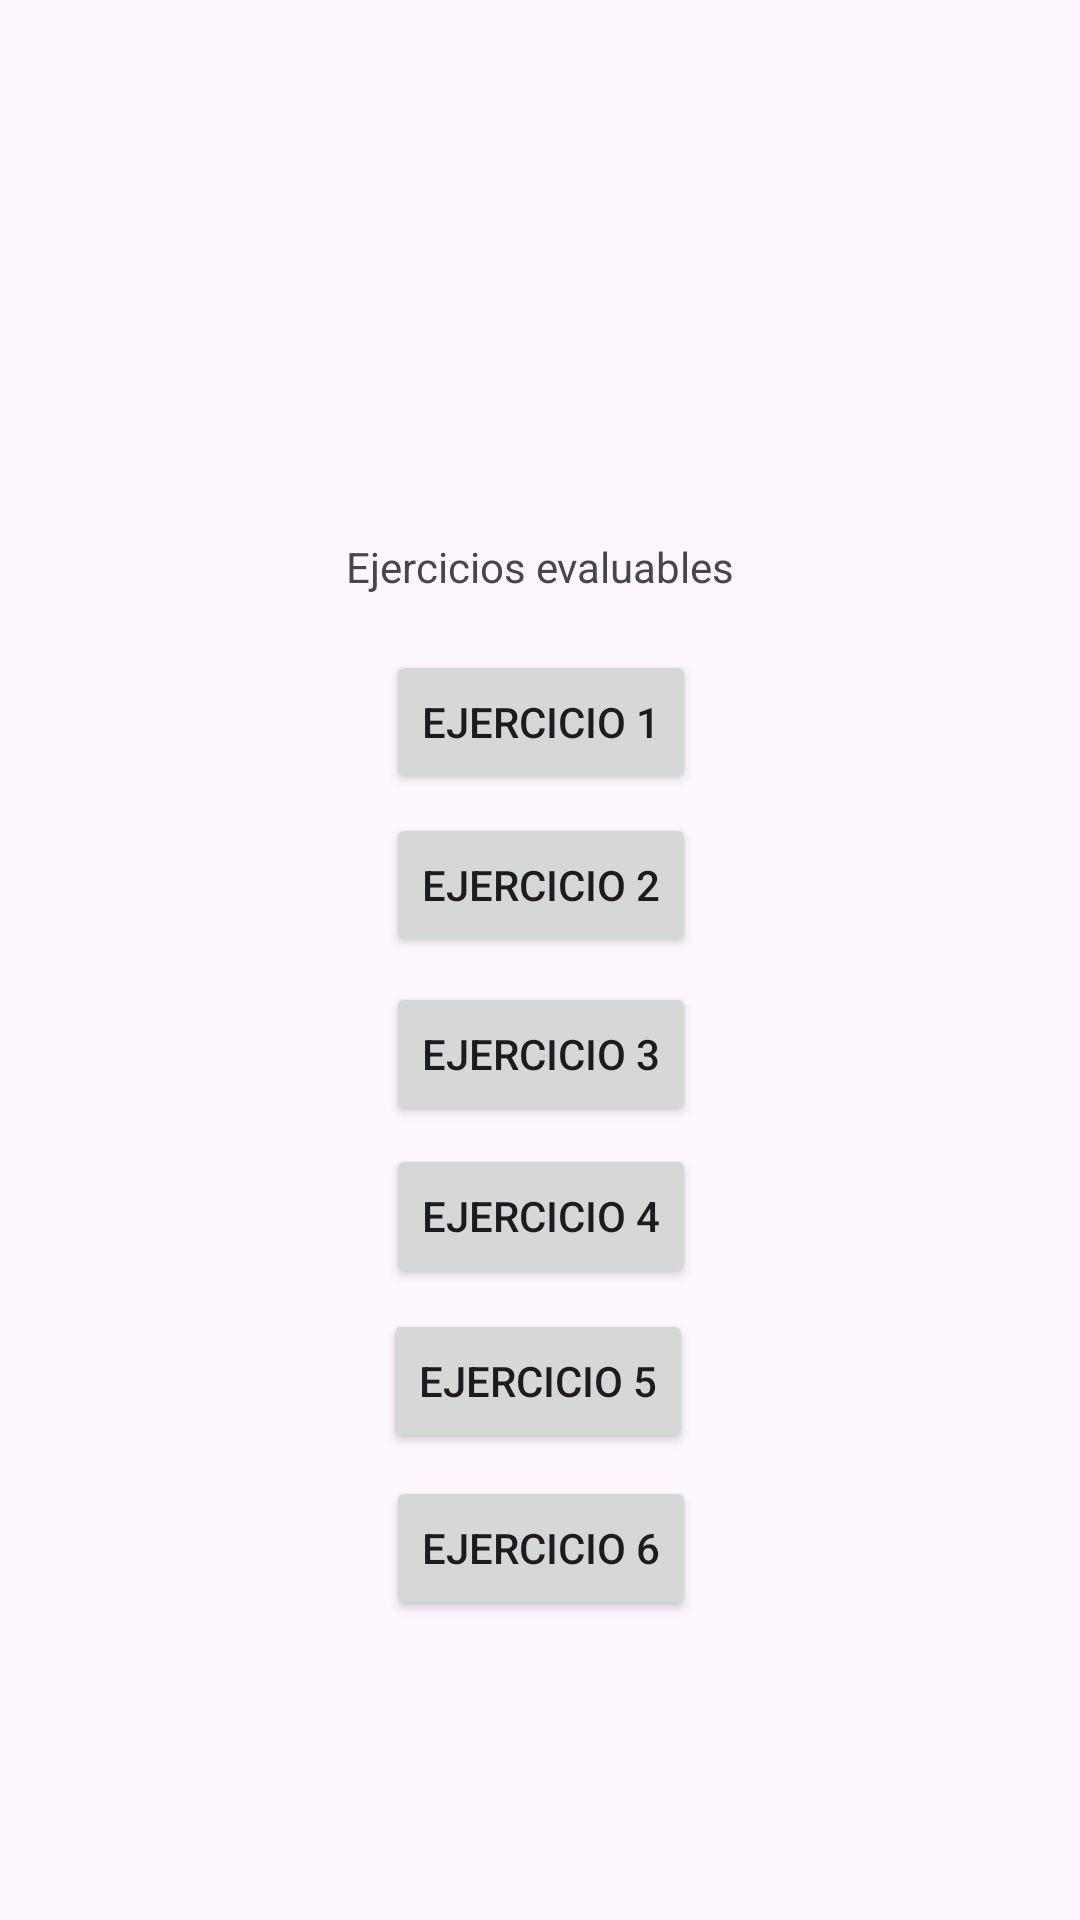

This screen was rendered from an Android layout file. Write that file and the resources it references.
<!-- AndroidManifest.xml: application theme Theme.UD3Evaluable1 -->
<!-- res/layout/activity_main.xml -->
<?xml version="1.0" encoding="utf-8"?>
<androidx.constraintlayout.widget.ConstraintLayout xmlns:android="http://schemas.android.com/apk/res/android"
    xmlns:app="http://schemas.android.com/apk/res-auto"
    xmlns:tools="http://schemas.android.com/tools"
    android:id="@+id/main"
    android:layout_width="match_parent"
    android:layout_height="match_parent"
    tools:context=".MainActivity">

    <TextView
        android:id="@+id/titulo"
        android:layout_width="wrap_content"
        android:layout_height="wrap_content"
        android:text="@string/titulo"
        app:layout_constraintBottom_toBottomOf="parent"
        app:layout_constraintEnd_toEndOf="parent"
        app:layout_constraintStart_toStartOf="parent"
        app:layout_constraintTop_toTopOf="parent"
        app:layout_constraintVertical_bias="0.289" />

    <Button
        android:id="@+id/btnEj1"
        android:layout_width="wrap_content"
        android:layout_height="wrap_content"
        android:text="@string/ej1"
        app:layout_constraintBottom_toBottomOf="parent"
        app:layout_constraintEnd_toEndOf="parent"
        app:layout_constraintHorizontal_bias="0.501"
        app:layout_constraintStart_toStartOf="parent"
        app:layout_constraintTop_toTopOf="parent"
        app:layout_constraintVertical_bias="0.366" />

    <Button
        android:id="@+id/btnEj5"
        android:layout_width="wrap_content"
        android:layout_height="wrap_content"
        android:text="@string/ej5"
        app:layout_constraintBottom_toBottomOf="parent"
        app:layout_constraintEnd_toEndOf="parent"
        app:layout_constraintHorizontal_bias="0.498"
        app:layout_constraintStart_toStartOf="parent"
        app:layout_constraintTop_toTopOf="parent"
        app:layout_constraintVertical_bias="0.737" />

    <Button
        android:id="@+id/btnEj3"
        android:layout_width="wrap_content"
        android:layout_height="wrap_content"
        android:text="@string/ej3"
        app:layout_constraintBottom_toBottomOf="parent"
        app:layout_constraintEnd_toEndOf="parent"
        app:layout_constraintHorizontal_bias="0.501"
        app:layout_constraintStart_toStartOf="parent"
        app:layout_constraintTop_toTopOf="parent"
        app:layout_constraintVertical_bias="0.553" />

    <Button
        android:id="@+id/btnEj2"
        android:layout_width="wrap_content"
        android:layout_height="wrap_content"
        android:text="@string/ej2"
        app:layout_constraintBottom_toBottomOf="parent"
        app:layout_constraintEnd_toEndOf="parent"
        app:layout_constraintHorizontal_bias="0.501"
        app:layout_constraintStart_toStartOf="parent"
        app:layout_constraintTop_toTopOf="parent"
        app:layout_constraintVertical_bias="0.458" />

    <Button
        android:id="@+id/btnEj6"
        android:layout_width="wrap_content"
        android:layout_height="wrap_content"
        android:text="@string/ej6"
        app:layout_constraintBottom_toBottomOf="parent"
        app:layout_constraintEnd_toEndOf="parent"
        app:layout_constraintHorizontal_bias="0.501"
        app:layout_constraintStart_toStartOf="parent"
        app:layout_constraintTop_toTopOf="parent"
        app:layout_constraintVertical_bias="0.831" />

    <Button
        android:id="@+id/btnEj4"
        android:layout_width="wrap_content"
        android:layout_height="wrap_content"
        android:text="@string/ej4"
        app:layout_constraintBottom_toBottomOf="parent"
        app:layout_constraintEnd_toEndOf="parent"
        app:layout_constraintHorizontal_bias="0.501"
        app:layout_constraintStart_toStartOf="parent"
        app:layout_constraintTop_toTopOf="parent"
        app:layout_constraintVertical_bias="0.644" />

</androidx.constraintlayout.widget.ConstraintLayout>
<!-- resources referenced by this layout -->
<resources>
  <string name="ej1">Ejercicio 1</string>
  <string name="ej2">Ejercicio 2</string>
  <string name="ej3">Ejercicio 3</string>
  <string name="ej4">Ejercicio 4</string>
  <string name="ej5">Ejercicio 5</string>
  <string name="ej6">Ejercicio 6</string>
  <string name="titulo">Ejercicios evaluables</string>
  <style name="Theme.UD3Evaluable1" parent="Base.Theme.UD3Evaluable1" />
  <style name="Base.Theme.UD3Evaluable1" parent="Theme.Material3.DayNight.NoActionBar">
          
          
      </style>
</resources>
